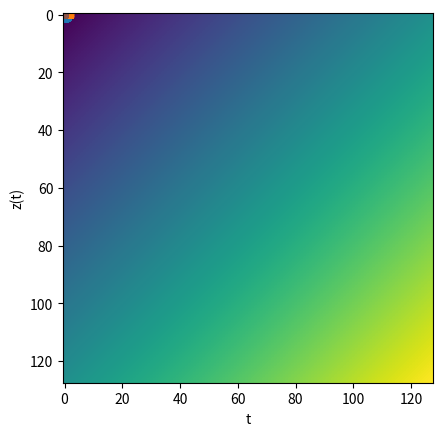

Source code (Python):
#%%
import numpy as np
import matplotlib.pyplot as plt
#%% ex1
def x(t):
    return np.cos(520*np.pi*t + np.pi/3)

def y(t):
    return np.cos(280*np.pi*t - np.pi/3)

def z(t):
    return np.cos(120*np.pi*t + np.pi/3)

t = 0
while t<=0.03:
    print(x(t),y(t),z(t))
    t+=0.0005


plt.xlabel("t")
plt.ylabel("x(t)")

t = 0
xx = []
yy = []
while t <= 0.03:
    xx += [t]
    yy += [x(t)]
    t+=0.0005
plt.stem(xx,yy)
plt.show()

plt.xlabel("t")
plt.ylabel("x(t)")
plt.plot(xx,yy)
plt.show()

t = 0
xx = []
yy = []
while t <= 0.03:
    xx += [t]
    yy += [y(t)]
    t+=0.0005
plt.xlabel("t")
plt.ylabel("y(t)")
plt.stem(xx,yy)
plt.show()

plt.xlabel("t")
plt.ylabel("y(t)")
plt.plot(xx,yy)
plt.show()


t = 0
xx = []
yy = []
while t <= 0.03:
    xx += [t]
    yy += [z(t)]
    t+=0.0005
plt.xlabel("t")
plt.ylabel("z(t)")
plt.stem(xx,yy)
plt.show()

plt.xlabel("t")
plt.ylabel("z(t)")
plt.plot(xx,yy)
plt.show()



t = 0
xx = []
yy = []
while t <= 0.03:
    xx += [t]
    yy += [x(t)]
    t+=0.006
plt.xlabel("t")
plt.ylabel("x(t)")
plt.stem(xx,yy)
plt.show()

plt.xlabel("t")
plt.ylabel("x(t)")
plt.plot(xx,yy)
plt.show()

t = 0
xx = []
yy = []
while t <= 0.03:
    xx += [t]
    yy += [y(t)]
    t+=0.006
plt.xlabel("t")
plt.ylabel("y(t)")
plt.stem(xx,yy)
plt.show()

plt.xlabel("t")
plt.ylabel("y(t)")
plt.plot(xx,yy)
plt.show()

t = 0
xx = []
yy = []
while t <= 0.03:
    xx += [t]
    yy += [z(t)]
    t+=0.006
    plt.xlabel("t")
    plt.ylabel("z(t)")
plt.stem(xx,yy)
plt.show()

plt.xlabel("t")
plt.ylabel("z(t)")
plt.plot(xx,yy)
plt.show()

xx2=xx
yy2=yy

t = 0
xx = []
yy = []
while t <= 0.03:
    xx += [t]
    yy += [z(t)]
    t+=0.0005
plt.xlabel("t")
plt.ylabel("z(t)")
plt.plot(xx,yy)
plt.stem(xx2,yy2)
plt.show()

plt.xlabel("t")
plt.ylabel("z(t)")
plt.plot(xx,yy)
t = 0
while t <= 0.03:
    plt.scatter(t,z(t))
    t+=0.006
plt.show()

#%% ex2



# a


def sinusoida(t,frecventa):
    return np.sin(2*np.pi*frecventa*t)

t = 0
xx = []
yy = []
while t <= 0.05:
    xx += [t]
    yy += [sinusoida(t,400)]
    t+=0.000025

plt.plot(xx,yy)
plt.show()

t = 0
xx = []
yy = []
while t <= 1:
    xx += [t]
    yy += [sinusoida(t,400)]
    t+=0.000625

plt.plot(xx,yy)
plt.stem(xx,yy)
plt.show()


# b

t = 0
xx = []
yy = []
while t <= 0.01:
    xx += [t]
    yy += [sinusoida(t,800)]
    t+=0.000025

plt.plot(xx,yy)
plt.show()



t = 0
xx = []
yy = []
while t <= 3:
    xx += [t]
    yy += [sinusoida(t,800)]
    t+=0.000025

plt.plot(xx,yy)
plt.show()


# c

def sawtooth(t,frecventa):
    return t*frecventa-np.floor(t*frecventa)

t = 0
xx = []
yy = []
while t <= 0.050025:
    xx += [t]
    yy += [sawtooth(t,240)]
    t+=0.000025

plt.plot(xx,yy)
plt.show()


t = 0
xx = []
yy = []
while t <= 1:
    xx += [t]
    yy += [sawtooth(t,240)]
    t+=0.000025

plt.plot(xx,yy)
plt.show()



# d

def square(t,frecventa):
    return np.sign((np.mod(np.floor(t*frecventa),2)-0.5)*(-1))



t = 0
xx = []
yy = []
while t <= 0.05:
    xx += [t]
    yy += [square(t,300)]
    t+=0.000025

plt.plot(xx,yy)
plt.show()


t = 0
xx = []
yy = []
while t <= 1:
    xx += [t]
    yy += [square(t,300)]
    t+=0.000025

plt.plot(xx,yy)
plt.show()


# e

semnal2D = np.random.rand(128,128)
plt.imshow(semnal2D)
plt.show()

# f

semnal2 = np.zeros((128,128))
for x in range(128):
    for y in range(128):
        semnal2[x][y] = x+y
plt.imshow(semnal2)
plt.show()


#%% 3

# a

### 2000 Hz inseamna 2000 de esantioane intr-o secunda, deci se va face cate un esantion la fiecare 1s/2000 = 0.0005s.
### Deci intre 2 esantioane consecutive este un intervald e timp de 0.0005s.

# b

### 2000 de esantioane intr-o secunda => 2000 * 60 * 60 = 7200000 de esantioane intr-o ora. Fiecare avand 4 biti, 
### acestea vor ocupa 7200000 * 4b = 28800000b = 3600000B = 3.4332275390625 MB
 


















# %%
